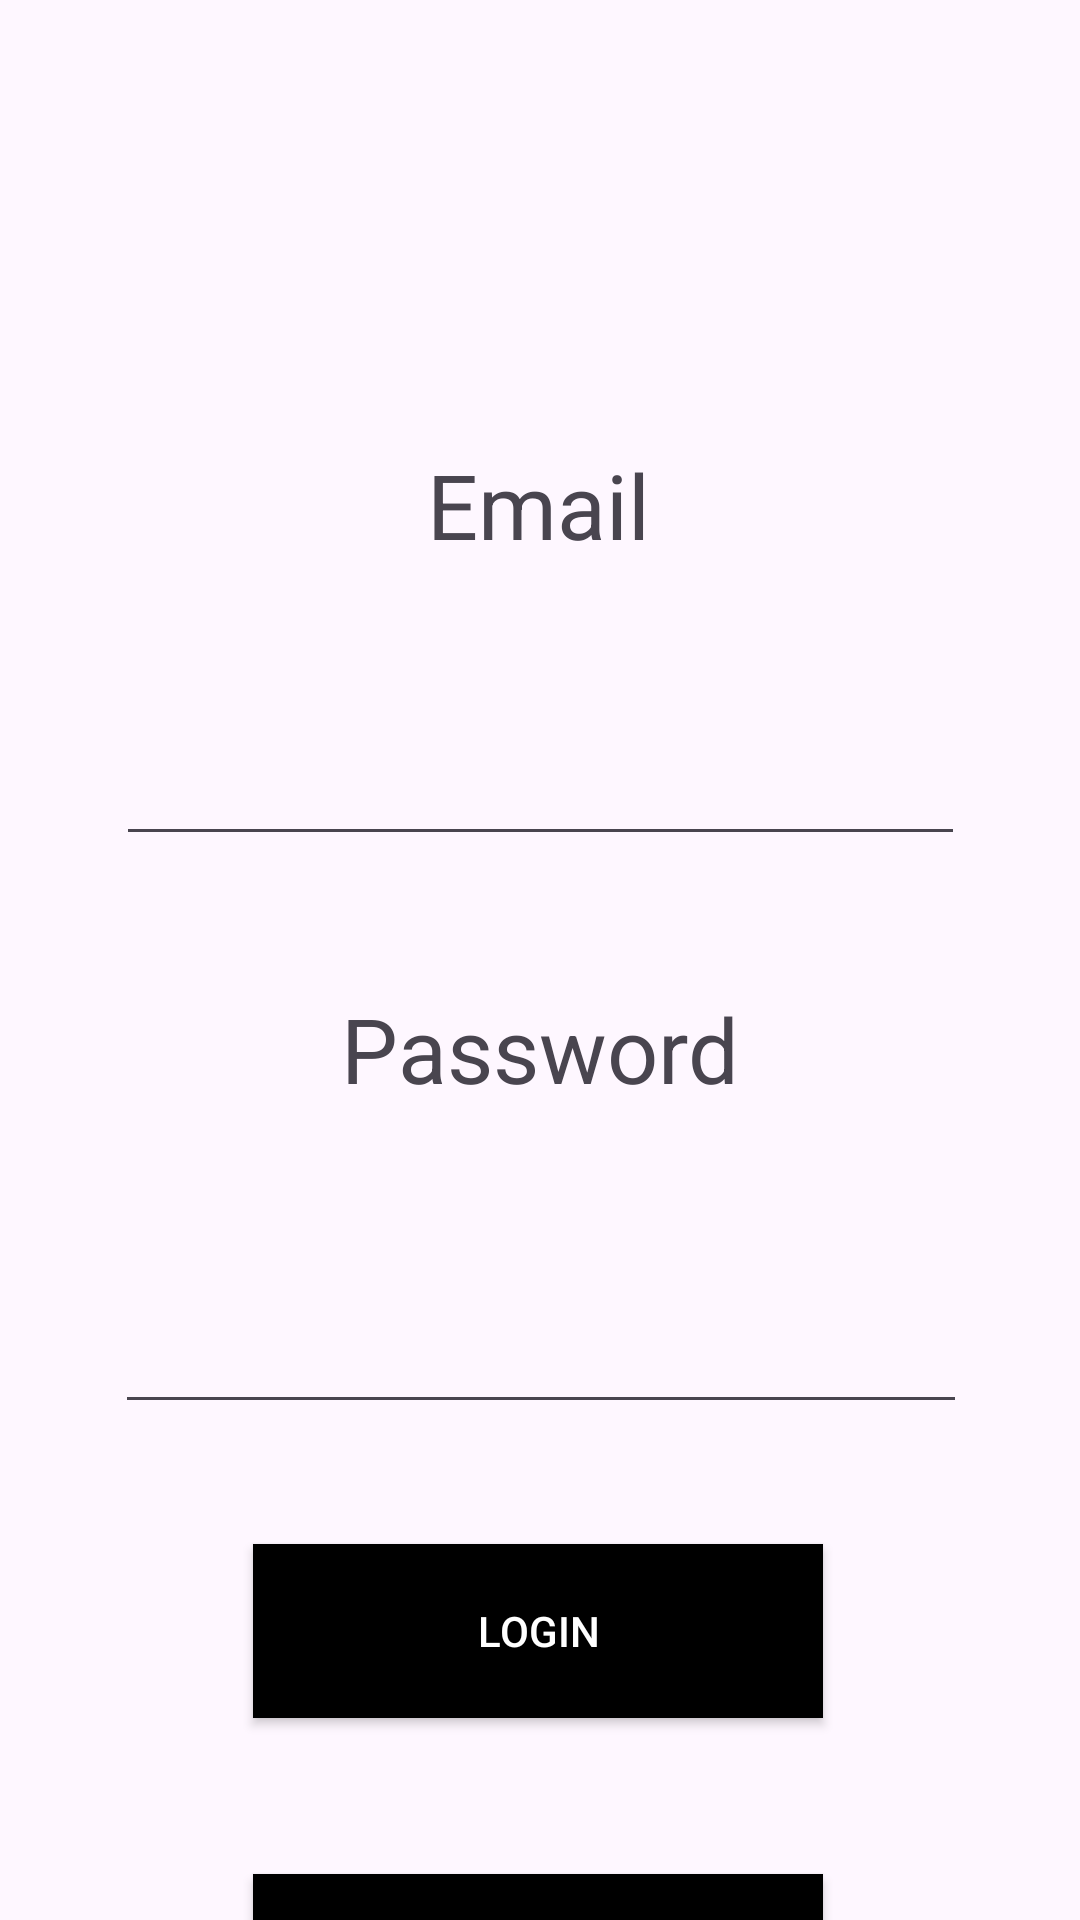

Layout XML and referenced resources for this Android screen:
<!-- AndroidManifest.xml: application theme Theme.NazarsShop2 -->
<!-- res/layout/activity_login.xml -->
<?xml version="1.0" encoding="utf-8"?>
<androidx.constraintlayout.widget.ConstraintLayout xmlns:android="http://schemas.android.com/apk/res/android"
    xmlns:app="http://schemas.android.com/apk/res-auto"
    xmlns:tools="http://schemas.android.com/tools"
    android:id="@+id/main"
    android:layout_width="match_parent"
    android:layout_height="match_parent"
    tools:context=".LoginActivity">

    <EditText
        android:id="@+id/editTextTextEmailAddress"
        android:layout_width="283dp"
        android:layout_height="53dp"
        android:layout_marginTop="44dp"
        android:ems="10"
        android:inputType="textEmailAddress"
        app:layout_constraintEnd_toEndOf="parent"
        app:layout_constraintStart_toStartOf="parent"
        app:layout_constraintTop_toBottomOf="@+id/textViewEmail" />

    <TextView
        android:id="@+id/textViewEmail"
        android:layout_width="wrap_content"
        android:layout_height="wrap_content"
        android:layout_marginTop="148dp"
        android:text="Email"
        android:textSize="30dp"
        app:layout_constraintEnd_toEndOf="parent"
        app:layout_constraintHorizontal_bias="0.498"
        app:layout_constraintStart_toStartOf="parent"
        app:layout_constraintTop_toTopOf="parent" />

    <TextView
        android:id="@+id/textViewPassword"
        android:layout_width="wrap_content"
        android:layout_height="wrap_content"
        android:layout_marginTop="44dp"
        android:text="Password"
        android:textSize="30dp"
        app:layout_constraintEnd_toEndOf="parent"
        app:layout_constraintStart_toStartOf="parent"
        app:layout_constraintTop_toBottomOf="@+id/editTextTextEmailAddress" />

    <EditText
        android:id="@+id/editTextTextPassword"
        android:layout_width="284dp"
        android:layout_height="53dp"
        android:layout_marginTop="52dp"
        android:ems="10"
        android:inputType="textPassword"
        app:layout_constraintEnd_toEndOf="parent"
        app:layout_constraintHorizontal_bias="0.503"
        app:layout_constraintStart_toStartOf="parent"
        app:layout_constraintTop_toBottomOf="@+id/textViewPassword" />

    <Button
        android:id="@+id/buttonLogin"
        android:layout_width="190dp"
        android:layout_height="58dp"
        android:layout_marginTop="40dp"
        android:background="@color/black"
        android:text="Login"
        android:textColor="@color/white"
        app:layout_constraintEnd_toEndOf="parent"
        app:layout_constraintHorizontal_bias="0.497"
        app:layout_constraintStart_toStartOf="parent"
        app:layout_constraintTop_toBottomOf="@+id/editTextTextPassword" />

    <Button
        android:id="@+id/buttonRegister"
        android:layout_width="190dp"
        android:layout_height="58dp"
        android:layout_marginTop="52dp"
        android:background="@color/black"
        android:text="Register"
        android:textColor="@color/white"
        app:layout_constraintEnd_toEndOf="parent"
        app:layout_constraintHorizontal_bias="0.497"
        app:layout_constraintStart_toStartOf="parent"
        app:layout_constraintTop_toBottomOf="@+id/buttonLogin" />

</androidx.constraintlayout.widget.ConstraintLayout>
<!-- resources referenced by this layout -->
<resources>
  <color name="black">#FF000000</color>
  <color name="white">#FFFFFFFF</color>
  <style name="Theme.NazarsShop2" parent="Base.Theme.NazarsShop2" />
  <style name="Base.Theme.NazarsShop2" parent="Theme.Material3.DayNight.NoActionBar">
          
          
      </style>
</resources>
